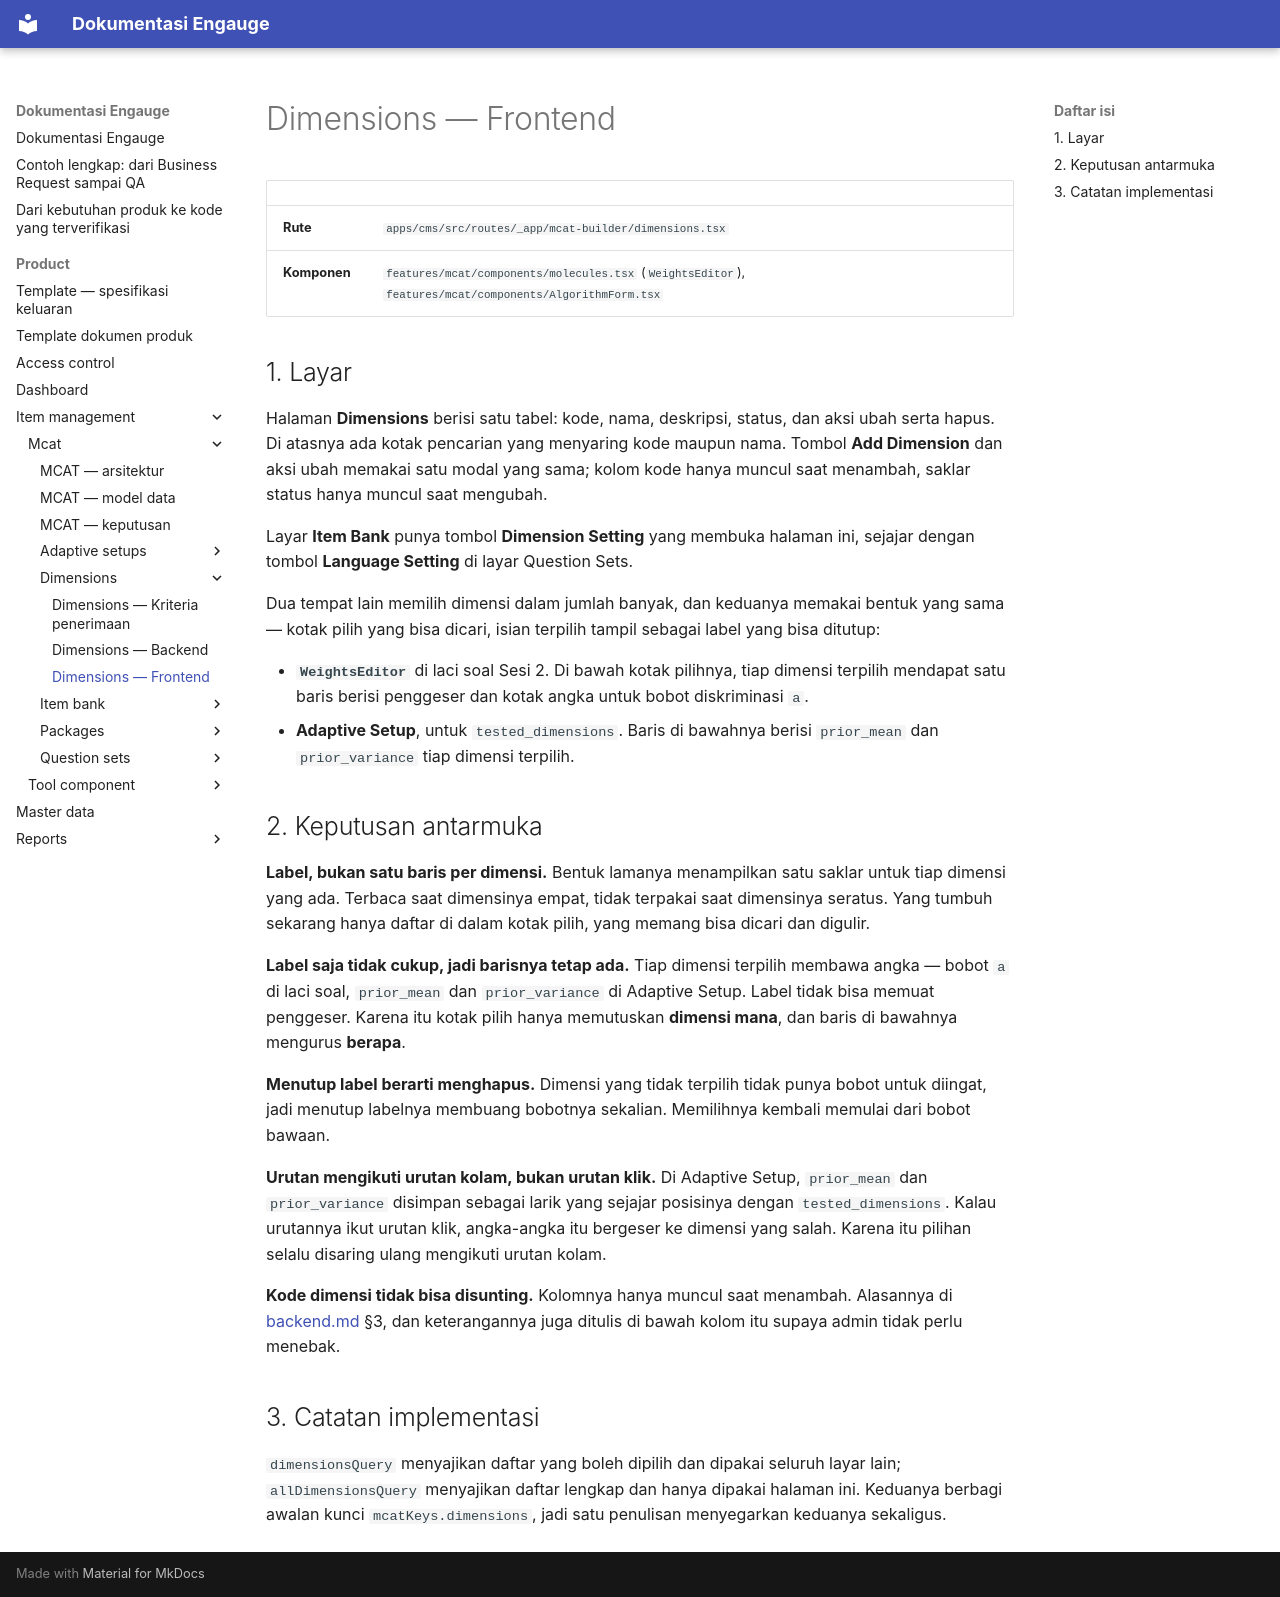

repository: farhadzamanzuhdi/mcat-docs · page: product/item-management/mcat/dimensions/frontend/index.html · generator: mkdocs

# Dimensions — Frontend

| | |
| --- | --- |
| **Rute** | `apps/cms/src/routes/_app/mcat-builder/dimensions.tsx` |
| **Komponen** | `features/mcat/components/molecules.tsx` (`WeightsEditor`), `features/mcat/components/AlgorithmForm.tsx` |

## 1. Layar

Halaman **Dimensions** berisi satu tabel: kode, nama, deskripsi, status, dan aksi ubah serta hapus. Di atasnya
ada kotak pencarian yang menyaring kode maupun nama. Tombol **Add Dimension** dan aksi ubah memakai satu modal
yang sama; kolom kode hanya muncul saat menambah, saklar status hanya muncul saat mengubah.

Layar **Item Bank** punya tombol **Dimension Setting** yang membuka halaman ini, sejajar dengan tombol
**Language Setting** di layar Question Sets.

Dua tempat lain memilih dimensi dalam jumlah banyak, dan keduanya memakai bentuk yang sama — kotak pilih yang
bisa dicari, isian terpilih tampil sebagai label yang bisa ditutup:

- **`WeightsEditor`** di laci soal Sesi 2. Di bawah kotak pilihnya, tiap dimensi terpilih mendapat satu baris
  berisi penggeser dan kotak angka untuk bobot diskriminasi `a`.
- **Adaptive Setup**, untuk `tested_dimensions`. Baris di bawahnya berisi `prior_mean` dan `prior_variance` tiap
  dimensi terpilih.

## 2. Keputusan antarmuka

**Label, bukan satu baris per dimensi.** Bentuk lamanya menampilkan satu saklar untuk tiap dimensi yang ada.
Terbaca saat dimensinya empat, tidak terpakai saat dimensinya seratus. Yang tumbuh sekarang hanya daftar di
dalam kotak pilih, yang memang bisa dicari dan digulir.

**Label saja tidak cukup, jadi barisnya tetap ada.** Tiap dimensi terpilih membawa angka — bobot `a` di laci
soal, `prior_mean` dan `prior_variance` di Adaptive Setup. Label tidak bisa memuat penggeser. Karena itu kotak
pilih hanya memutuskan **dimensi mana**, dan baris di bawahnya mengurus **berapa**.

**Menutup label berarti menghapus.** Dimensi yang tidak terpilih tidak punya bobot untuk diingat, jadi menutup
labelnya membuang bobotnya sekalian. Memilihnya kembali memulai dari bobot bawaan.

**Urutan mengikuti urutan kolam, bukan urutan klik.** Di Adaptive Setup, `prior_mean` dan `prior_variance`
disimpan sebagai larik yang sejajar posisinya dengan `tested_dimensions`. Kalau urutannya ikut urutan klik,
angka-angka itu bergeser ke dimensi yang salah. Karena itu pilihan selalu disaring ulang mengikuti urutan
kolam.

**Kode dimensi tidak bisa disunting.** Kolomnya hanya muncul saat menambah. Alasannya di
[backend.md](backend.md) §3, dan keterangannya juga ditulis di bawah kolom itu supaya admin tidak perlu
menebak.

## 3. Catatan implementasi

`dimensionsQuery` menyajikan daftar yang boleh dipilih dan dipakai seluruh layar lain; `allDimensionsQuery`
menyajikan daftar lengkap dan hanya dipakai halaman ini. Keduanya berbagi awalan kunci `mcatKeys.dimensions`,
jadi satu penulisan menyegarkan keduanya sekaligus.
